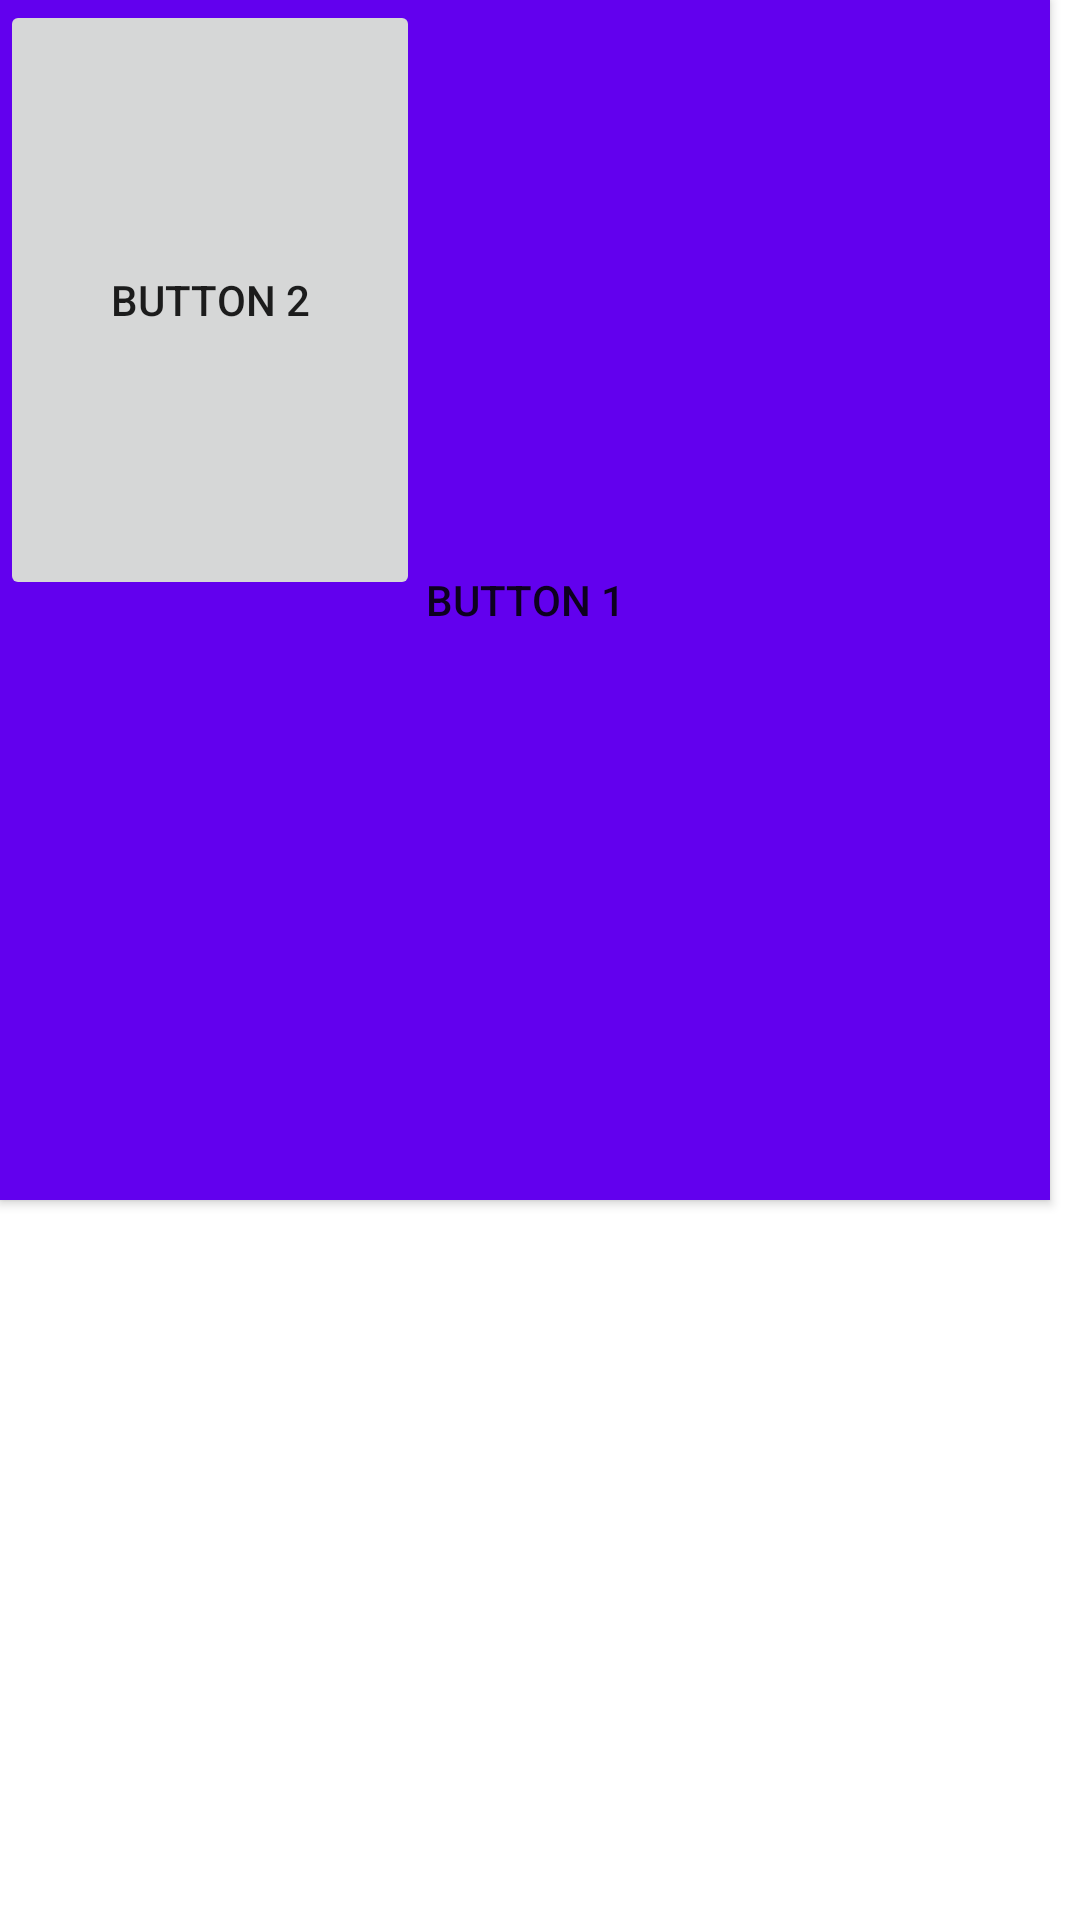

This screen was rendered from an Android layout file. Write that file and the resources it references.
<!-- AndroidManifest.xml: application theme Theme.Tugas4MobileProgramming -->
<!-- res/layout/activity_frame_layout.xml -->
<?xml version="1.0" encoding="utf-8"?>
<FrameLayout
    xmlns:android="http://schemas.android.com/apk/res/android"
    xmlns:app="http://schemas.android.com/apk/res-auto"
    xmlns:tools="http://schemas.android.com/tools"
    android:layout_width="match_parent"
    android:layout_height="match_parent"
    tools:context=".FrameLayout">

    <Button
        android:id="@+id/button1"
        android:layout_width="350dp"
        android:layout_height="400dp"
        android:background="@color/design_default_color_primary"
        android:text="Button 1" />

    <Button
        android:id="@+id/button2"
        android:layout_width="140dp"
        android:layout_height="200dp"
        android:text="Button 2" />

</FrameLayout>
<!-- resources referenced by this layout -->
<resources>
  <style name="Theme.Tugas4MobileProgramming" parent="Theme.MaterialComponents.DayNight.DarkActionBar">
          
          <item name="colorPrimary">@color/purple_500</item>
          <item name="colorPrimaryVariant">@color/purple_700</item>
          <item name="colorOnPrimary">@color/white</item>
          
          <item name="colorSecondary">@color/teal_200</item>
          <item name="colorSecondaryVariant">@color/teal_700</item>
          <item name="colorOnSecondary">@color/black</item>
          
          <item name="android:statusBarColor" tools:targetApi="l">?attr/colorPrimaryVariant</item>
          
      </style>
  <!-- not gathered from this repository: default colours our renderer supplied (Android Studio template values) -->
  <color name="purple_500">#FF6200EE</color>
  <color name="purple_700">#FF3700B3</color>
  <color name="teal_200">#FF03DAC5</color>
  <color name="teal_700">#FF018786</color>
  <color name="black">#FF000000</color>
  <color name="white">#FFFFFFFF</color>
</resources>
